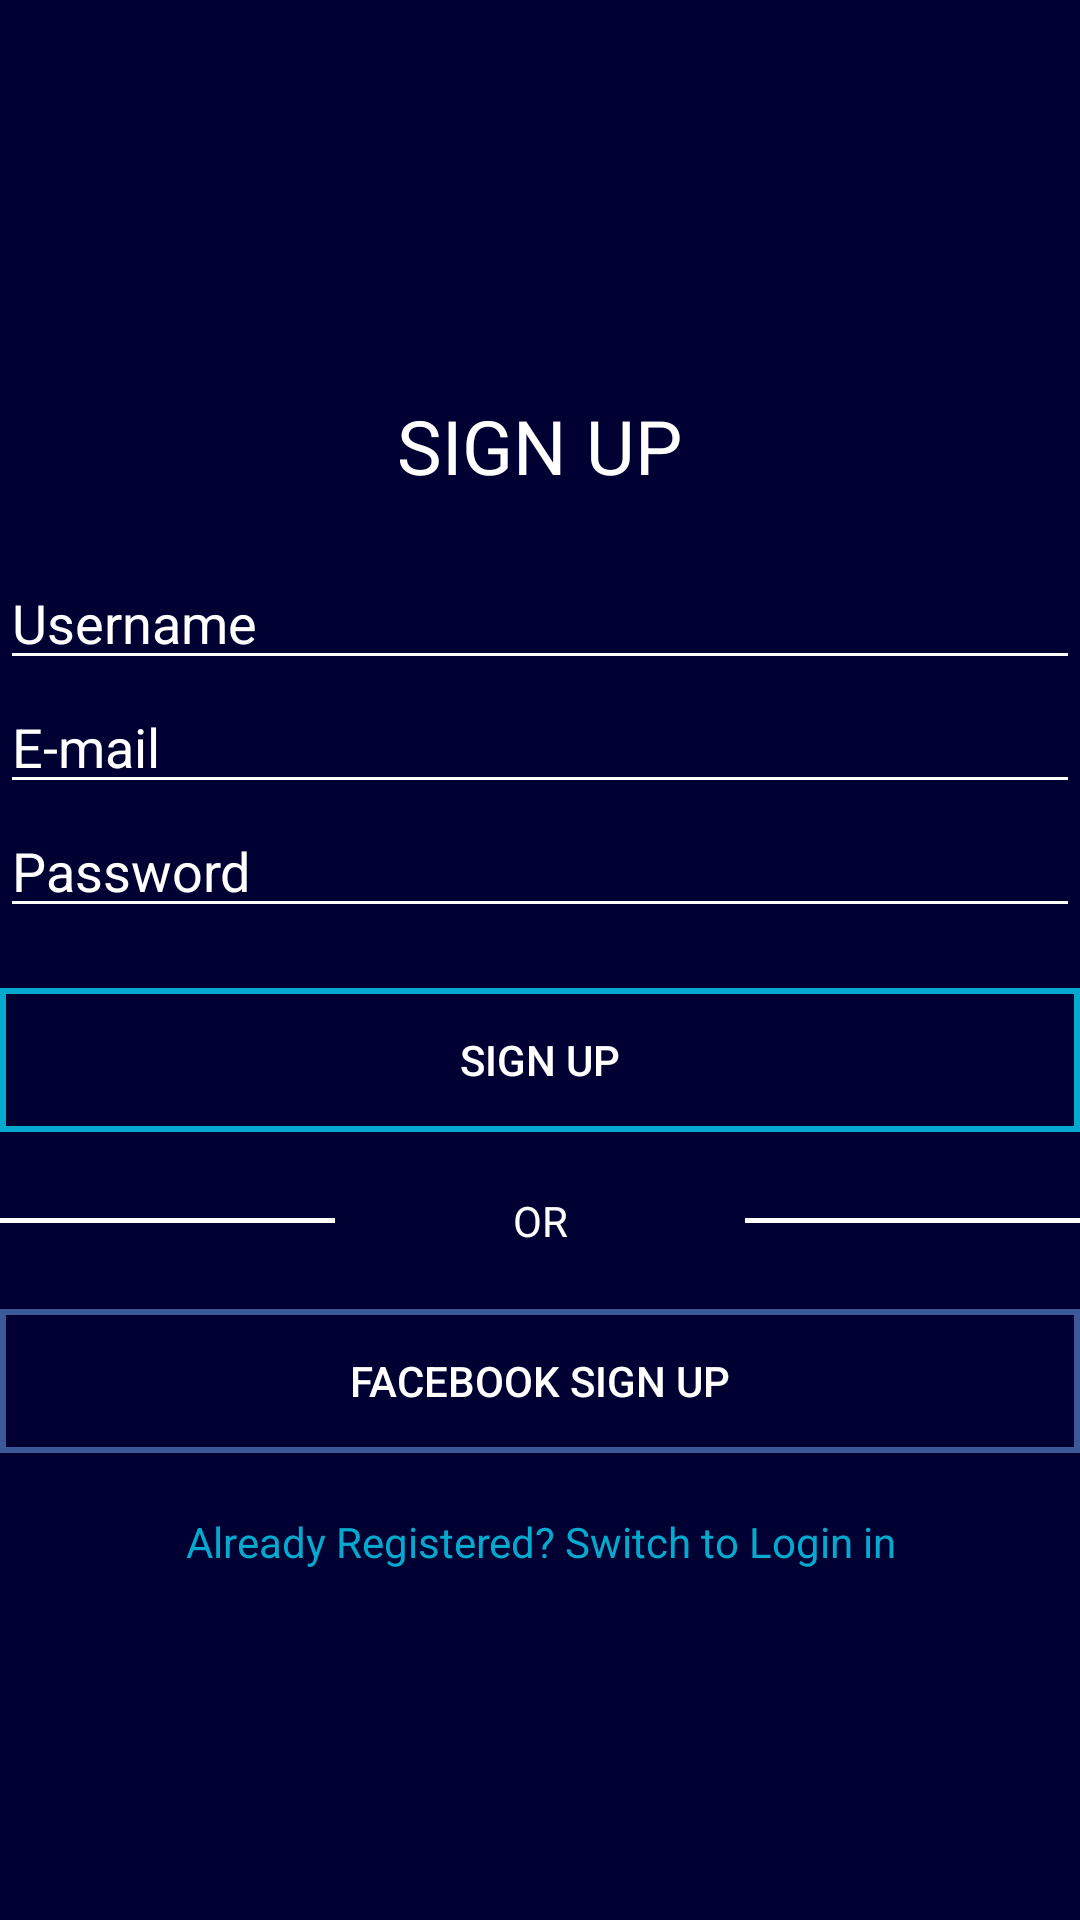

This screen was rendered from an Android layout file. Write that file and the resources it references.
<!-- AndroidManifest.xml: application theme AppTheme -->
<!-- res/layout/fragment_signup.xml -->
<?xml version="1.0" encoding="utf-8"?>
<LinearLayout xmlns:android="http://schemas.android.com/apk/res/android"
    android:orientation="vertical"
    android:layout_width="match_parent"
    android:layout_height="match_parent"
    android:background="@color/login_blue"
    android:gravity="center">

    <TextView
        android:id="@+id/tv_title_signup"
        android:layout_width="wrap_content"
        android:layout_height="wrap_content"
        android:layout_marginTop="15dp"
        android:text="SIGN UP"
        android:textSize="25sp"
        android:textColor="@android:color/white"/>

    <EditText
        android:id="@+id/et_signup_username"
        android:layout_width="match_parent"
        android:layout_height="wrap_content"
        android:layout_marginTop="20dp"
        android:ems="10"
        android:hint="Username"
        android:singleLine="true"
        android:textColor="@android:color/white"
        android:textColorHint="@android:color/white"
        android:backgroundTint="@android:color/white"/>

    <EditText
        android:id="@+id/et_signup_email"
        android:layout_width="match_parent"
        android:layout_height="wrap_content"
        android:inputType="textEmailAddress"
        android:ems="10"
        android:hint="E-mail"
        android:singleLine="true"
        android:textColor="@android:color/white"
        android:textColorHint="@android:color/white"
        android:backgroundTint="@android:color/white"/>

    <EditText
        android:id="@+id/et_signup_password"
        android:layout_width="match_parent"
        android:layout_height="wrap_content"
        android:inputType="textPassword"
        android:ems="10"
        android:hint="Password"
        android:singleLine="true"
        android:textColor="@android:color/white"
        android:textColorHint="@android:color/white"
        android:backgroundTint="@android:color/white"/>

    <Button
        android:id="@+id/btn_signup"
        android:layout_width="match_parent"
        android:layout_height="wrap_content"
        android:text="Sign Up"
        android:layout_marginTop="20dp"
        android:textColor="@android:color/white"
        android:background="@drawable/outline_lightblue"/>

    <LinearLayout
        android:layout_width="match_parent"
        android:layout_height="wrap_content"
        android:layout_marginTop="20dp"
        android:orientation="horizontal"
        android:gravity="center">
        <TextView
            android:layout_width="wrap_content"
            android:layout_height="1.5dp"
            android:layout_weight="1"
            android:background="@android:color/white"/>
        <TextView
            android:layout_width="wrap_content"
            android:layout_height="wrap_content"
            android:gravity="center"
            android:text=" OR "
            android:layout_weight="1"
            android:textColor="@android:color/white"/>
        <TextView
            android:layout_width="wrap_content"
            android:layout_height="1.5dp"
            android:layout_weight="1"
            android:background="@android:color/white"/>

    </LinearLayout>

    <Button
        android:id="@+id/btn_signup_facebook"
        android:layout_width="match_parent"
        android:layout_height="wrap_content"
        android:text="Facebook Sign Up"
        android:layout_marginTop="20dp"
        android:textColor="@android:color/white"
        android:background="@drawable/outline_fbblue"/>

    <TextView
        android:id="@+id/tv_switch_to_login"
        android:layout_width="match_parent"
        android:layout_height="wrap_content"
        android:layout_marginTop="20dp"
        android:gravity="center_horizontal"
        android:text="Already Registered? Switch to Login in"
        android:textColor="@color/light_blue"
        android:background="@color/login_blue"
        android:clickable="true"/>

</LinearLayout>
<!-- resources referenced by this layout -->
<resources>
  <color name="light_blue">#04A9CE</color>
  <color name="login_blue">#000033</color>
  <!-- drawable outline_fbblue (drawable) -->
  <?xml version="1.0" encoding="utf-8"?>
  <shape xmlns:android="http://schemas.android.com/apk/res/android">
      <stroke
          android:width="2dp"
          android:color="@color/facebook_blue"/>
  
      <padding
          android:bottom="1dp"
          android:left="1dp"
          android:right="1dp"
          android:top="1dp"/>
  </shape>
  <!-- drawable outline_lightblue (drawable) -->
  <?xml version="1.0" encoding="utf-8"?>
  <shape
      xmlns:android="http://schemas.android.com/apk/res/android">
  
      <stroke
          android:width="2dp"
          android:color="@color/light_blue"/>
  
      <padding
          android:bottom="1dp"
          android:left="1dp"
          android:right="1dp"
          android:top="1dp"/>
  </shape>
  <style name="AppTheme" parent="Theme.AppCompat.Light.NoActionBar">
          
          <item name="colorPrimary">@color/light_blue</item>
          <item name="colorPrimaryDark">@color/dark_blue</item>
          <item name="colorAccent">@color/dark_blue</item>
          <item name="drawerArrowStyle">@style/MyDrawerArrowToggle</item>
      </style>
  <color name="facebook_blue">#3b5998</color>
  <color name="dark_blue">#0490af</color>
  <style name="MyDrawerArrowToggle" parent="Widget.AppCompat.DrawerArrowToggle">
          <item name="color">@android:color/white</item>
      </style>
</resources>
